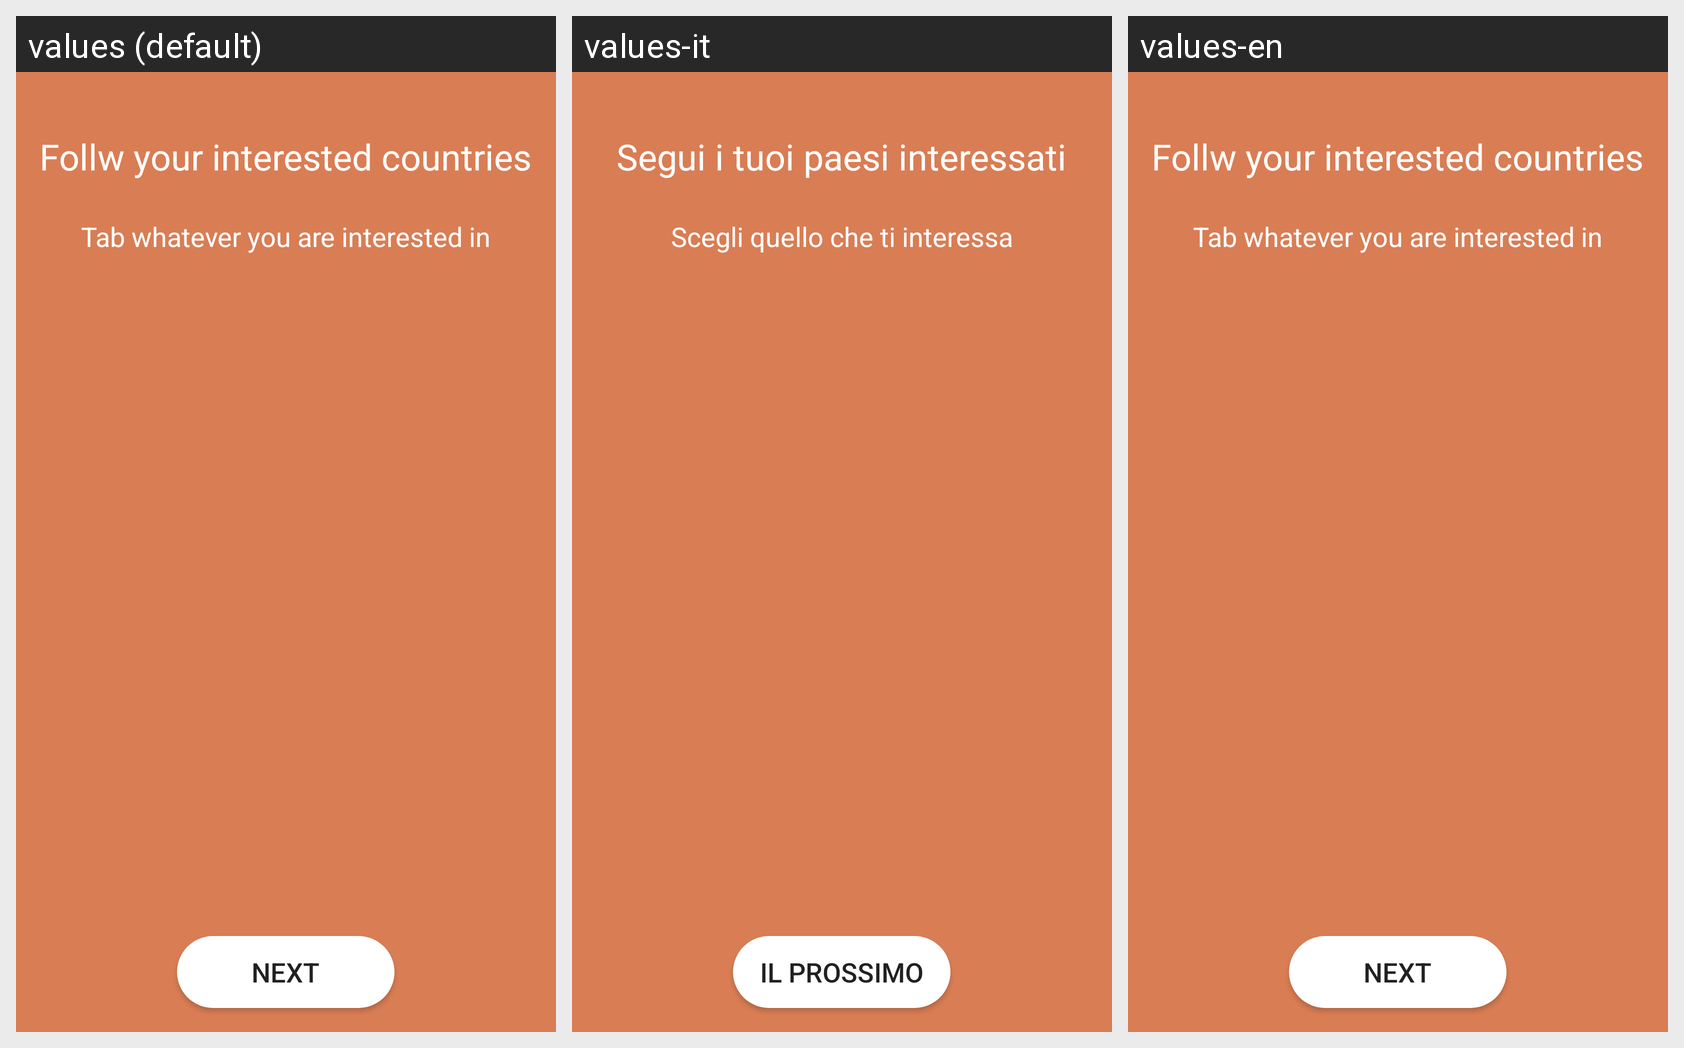

The Android screen above is rendered under several locales of the same app. Produce the string resources it draws, with the default and per-locale values.
Android screen res/layout/activity_interests.xml rendered under 3 locales, left to right: values (default), values-it, values-en. Device: Nexus 5 (rendered at 1080×1920; each locale shown at half size, 540×960, under a caption strip naming it); theme AppTheme.
Other locales in the repository, not shown: values-ar, values-fr, values-ru.
Strings drawn on this screen, with the default value and each locale's value (text and hints the layout hard-codes, and strings that could not be matched under every locale, appear in the picture but are not listed):

follow_yourinterested_countries
  values: Follw your interested countries
  values-it: Segui i tuoi paesi interessati
  values-en: Follw your interested countries

tab_whatever_your_are_interested_in
  values: Tab whatever you are interested in
  values-it: Scegli quello che ti interessa
  values-en: Tab whatever you are interested in

next
  values: Next
  values-it: Il prossimo
  values-en: Next
